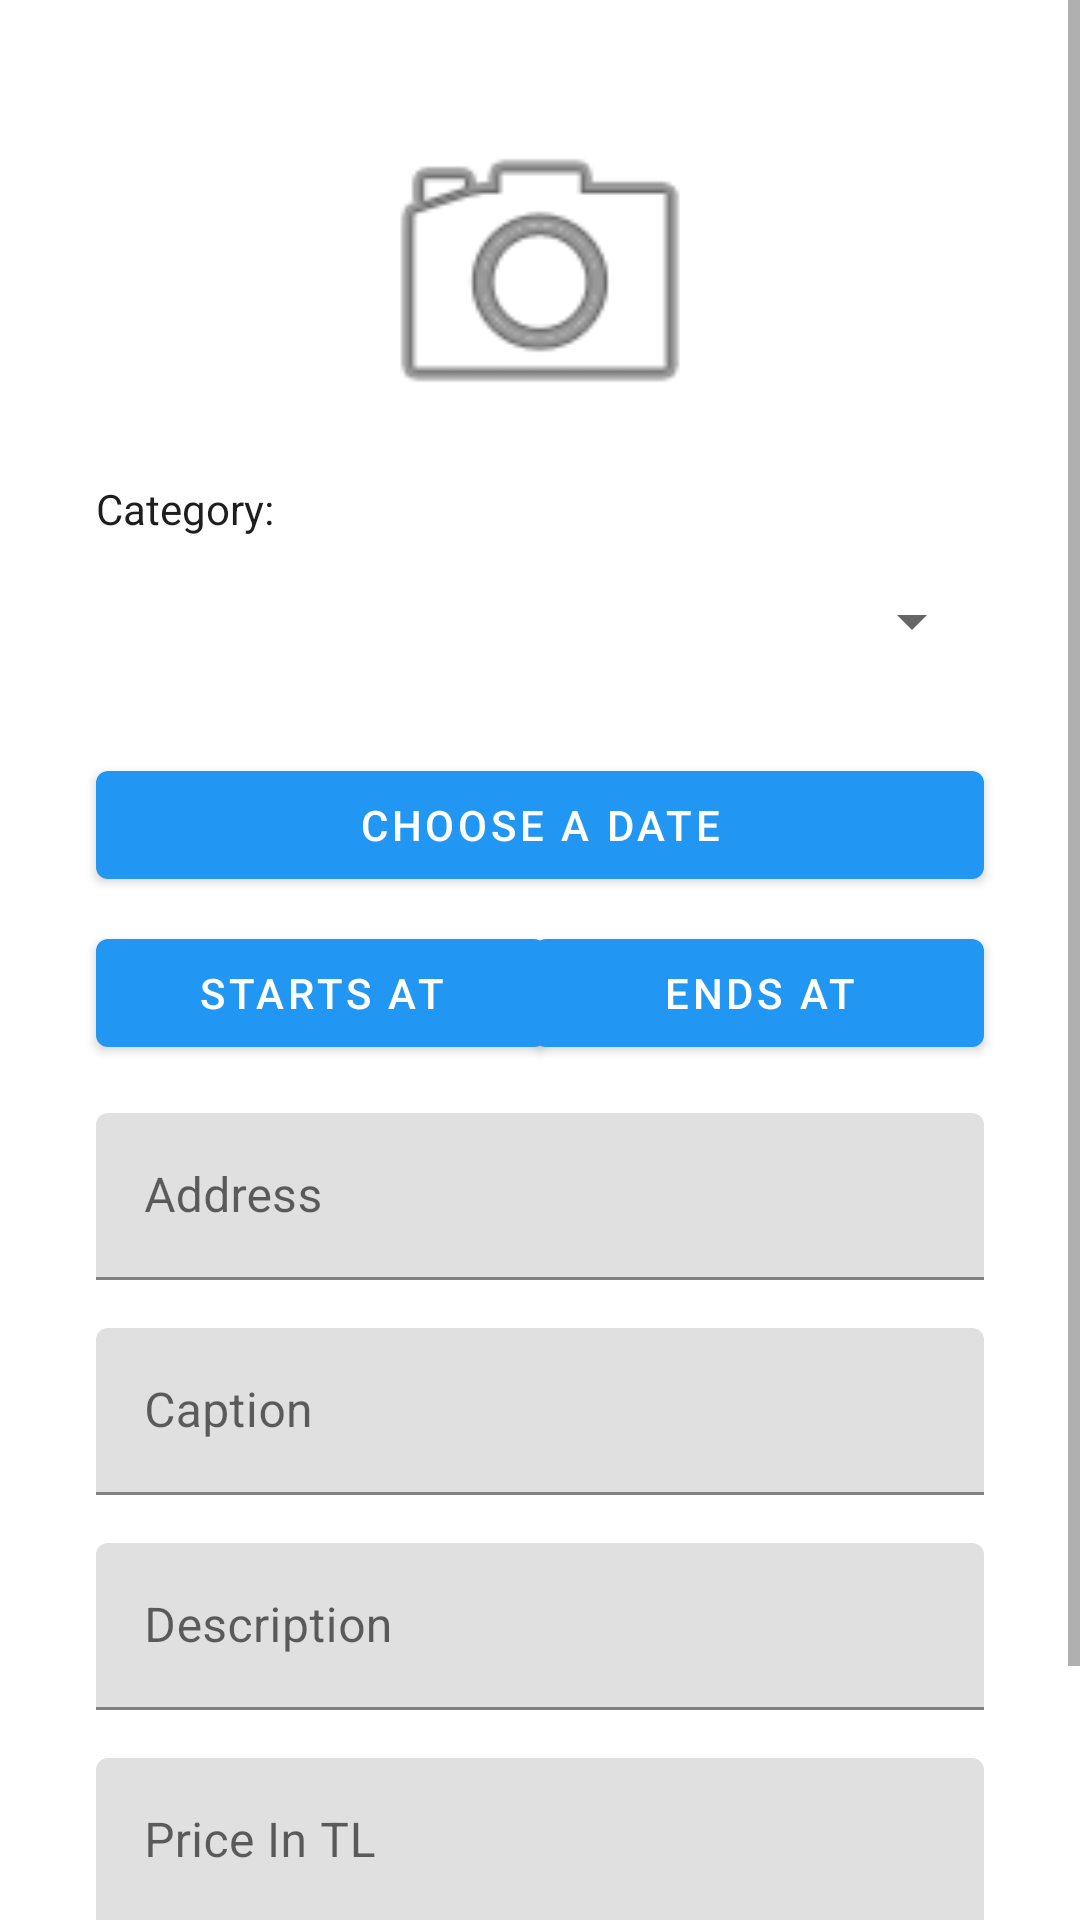

Here is an Android app screen rendered from its layout file. Give the layout XML and the strings, colors and styles it references.
<!-- AndroidManifest.xml: application theme Theme.GraduationProject1 -->
<!-- res/layout/activity_upload.xml -->
<?xml version="1.0" encoding="utf-8"?>
<ScrollView
    xmlns:android="http://schemas.android.com/apk/res/android"
    xmlns:app="http://schemas.android.com/apk/res-auto"
    xmlns:tools="http://schemas.android.com/tools"
    android:layout_width="match_parent"
    android:layout_height="match_parent"
    android:background="#FFFFFF"
    tools:context=".UploadActivity">

    <androidx.constraintlayout.widget.ConstraintLayout
        android:layout_width="match_parent"
        android:layout_height="wrap_content">

        <TextView
            android:id="@+id/textView2"
            android:layout_width="wrap_content"
            android:layout_height="wrap_content"
            android:layout_marginStart="32dp"
            android:layout_marginTop="8dp"
            android:text="Category:"
            app:layout_constraintStart_toStartOf="parent"
            app:layout_constraintTop_toBottomOf="@+id/imagePost" />

        <ImageView
            android:id="@+id/imagePost"
            android:layout_width="match_parent"
            android:layout_height="120dp"

            android:layout_marginStart="32dp"
            android:layout_marginTop="32dp"
            android:layout_marginEnd="32dp"
            android:onClick="selectImage"
            app:layout_constraintEnd_toEndOf="parent"
            app:layout_constraintStart_toStartOf="parent"
            app:layout_constraintTop_toTopOf="parent"
            app:srcCompat="@android:drawable/ic_menu_camera" />

        <Spinner
            android:id="@+id/spinnerCategoriesUpload"
            android:layout_width="match_parent"
            android:layout_height="56dp"
            android:layout_marginStart="32dp"
            android:layout_marginEnd="32dp"
            app:layout_constraintEnd_toEndOf="parent"
            app:layout_constraintStart_toStartOf="parent"
            app:layout_constraintTop_toBottomOf="@+id/textView2" />

        <Button
            android:id="@+id/buttonDate"
            android:layout_width="0dp"
            android:layout_height="wrap_content"

            android:layout_marginStart="32dp"
            android:layout_marginTop="16dp"
            android:layout_marginEnd="32dp"
            android:text="Choose a Date"
            app:layout_constraintEnd_toEndOf="parent"
            app:layout_constraintStart_toStartOf="parent"
            app:layout_constraintTop_toBottomOf="@+id/spinnerCategoriesUpload" />

        <Button
            android:id="@+id/buttonStartTime"
            android:layout_width="150dp"
            android:layout_height="wrap_content"

            android:layout_marginStart="32dp"
            android:layout_marginTop="8dp"
            android:text="Starts at"
            app:layout_constraintStart_toStartOf="parent"
            app:layout_constraintTop_toBottomOf="@+id/buttonDate" />

        <Button
            android:id="@+id/buttonFinishTime"
            android:layout_width="150dp"
            android:layout_height="wrap_content"
            android:layout_marginEnd="32dp"
            android:text="Ends At"
            app:layout_constraintEnd_toEndOf="parent"
            app:layout_constraintHorizontal_bias="1.0"
            app:layout_constraintStart_toEndOf="@+id/buttonStartTime"
            app:layout_constraintTop_toTopOf="@+id/buttonStartTime" />

        <com.google.android.material.textfield.TextInputLayout
            android:id="@+id/editTextAddress"
            android:layout_width="match_parent"
            android:layout_height="wrap_content"
            android:layout_marginStart="32dp"
            android:layout_marginTop="16dp"
            android:layout_marginEnd="32dp"
            app:layout_constraintEnd_toEndOf="parent"
            app:layout_constraintStart_toStartOf="parent"
            app:layout_constraintTop_toBottomOf="@+id/buttonStartTime">

            <com.google.android.material.textfield.TextInputEditText
                android:layout_width="match_parent"
                android:layout_height="wrap_content"
                android:hint="Address" />
        </com.google.android.material.textfield.TextInputLayout>

        <com.google.android.material.textfield.TextInputLayout
            android:id="@+id/editTextTitle"
            android:layout_width="match_parent"
            android:layout_height="wrap_content"
            android:layout_marginStart="32dp"
            android:layout_marginTop="16dp"
            android:layout_marginEnd="32dp"
            app:layout_constraintEnd_toEndOf="parent"
            app:layout_constraintStart_toStartOf="parent"
            app:layout_constraintTop_toBottomOf="@+id/editTextAddress">

            <com.google.android.material.textfield.TextInputEditText
                android:layout_width="match_parent"
                android:layout_height="wrap_content"
                android:hint="Caption" />
        </com.google.android.material.textfield.TextInputLayout>

        <com.google.android.material.textfield.TextInputLayout
            android:id="@+id/editTextExplanation"
            android:layout_width="match_parent"
            android:layout_height="wrap_content"
            android:layout_marginStart="32dp"
            android:layout_marginTop="16dp"
            android:layout_marginEnd="32dp"
            app:layout_constraintEnd_toEndOf="parent"
            app:layout_constraintStart_toStartOf="parent"
            app:layout_constraintTop_toBottomOf="@+id/editTextTitle">

            <com.google.android.material.textfield.TextInputEditText
                android:layout_width="match_parent"
                android:layout_height="wrap_content"
                android:hint="Description"
                android:inputType="textMultiLine" />
        </com.google.android.material.textfield.TextInputLayout>

        <com.google.android.material.textfield.TextInputLayout
            android:id="@+id/editTextPayment"
            android:layout_width="match_parent"
            android:layout_height="wrap_content"
            android:layout_marginStart="32dp"
            android:layout_marginTop="16dp"
            android:layout_marginEnd="32dp"
            app:layout_constraintEnd_toEndOf="parent"
            app:layout_constraintStart_toStartOf="parent"
            app:layout_constraintTop_toBottomOf="@+id/editTextExplanation">

            <com.google.android.material.textfield.TextInputEditText
                android:layout_width="match_parent"
                android:layout_height="wrap_content"
                android:hint="Price In TL"
                android:inputType="number"
                android:maxLength="4" />
        </com.google.android.material.textfield.TextInputLayout>

        <Button
            android:id="@+id/buttonSave"
            android:layout_width="wrap_content"
            android:layout_height="wrap_content"
            android:layout_marginTop="16dp"
            android:layout_marginEnd="32dp"
            android:layout_marginBottom="32dp"
            android:onClick="saveButton"
            android:text="Create"
            app:layout_constraintBottom_toBottomOf="parent"
            app:layout_constraintEnd_toEndOf="parent"
            app:layout_constraintTop_toBottomOf="@+id/editTextPayment" />

        <CheckBox
            android:id="@+id/checkBoxPayment"
            android:layout_width="wrap_content"
            android:layout_height="wrap_content"
            android:layout_marginStart="32dp"
            android:layout_weight="1"
            android:text="Free"
            app:layout_constraintStart_toStartOf="parent"
            app:layout_constraintTop_toTopOf="@+id/buttonSave" />

    </androidx.constraintlayout.widget.ConstraintLayout>



</ScrollView>
<!-- resources referenced by this layout -->
<resources>
  <style name="Theme.GraduationProject1" parent="Theme.MaterialComponents.DayNight.DarkActionBar">
          
          <item name="colorPrimary">@color/main_blue_1</item>
          <item name="colorPrimaryVariant">@color/main_blue_2</item>
          <item name="colorOnPrimary">@color/white</item>
          
          <item name="colorSecondary">@color/teal_200</item>
          <item name="colorSecondaryVariant">@color/teal_700</item>
          <item name="colorOnSecondary">@color/black</item>
          
          <item name="android:statusBarColor" tools:targetApi="l">?attr/colorPrimaryVariant</item>
          <item name="android:textColor">@color/text_color_1</item>
          
          
      </style>
  <color name="main_blue_1">#FF2196F3</color>
  <color name="main_blue_2">#FF006BB3</color>
  <color name="white">#FFFFFFFF</color>
  <color name="teal_200">#FF03DAC5</color>
  <color name="teal_700">#FF018786</color>
  <color name="black">#FF000000</color>
  <color name="text_color_1">#FF1E1E1E</color>
</resources>
